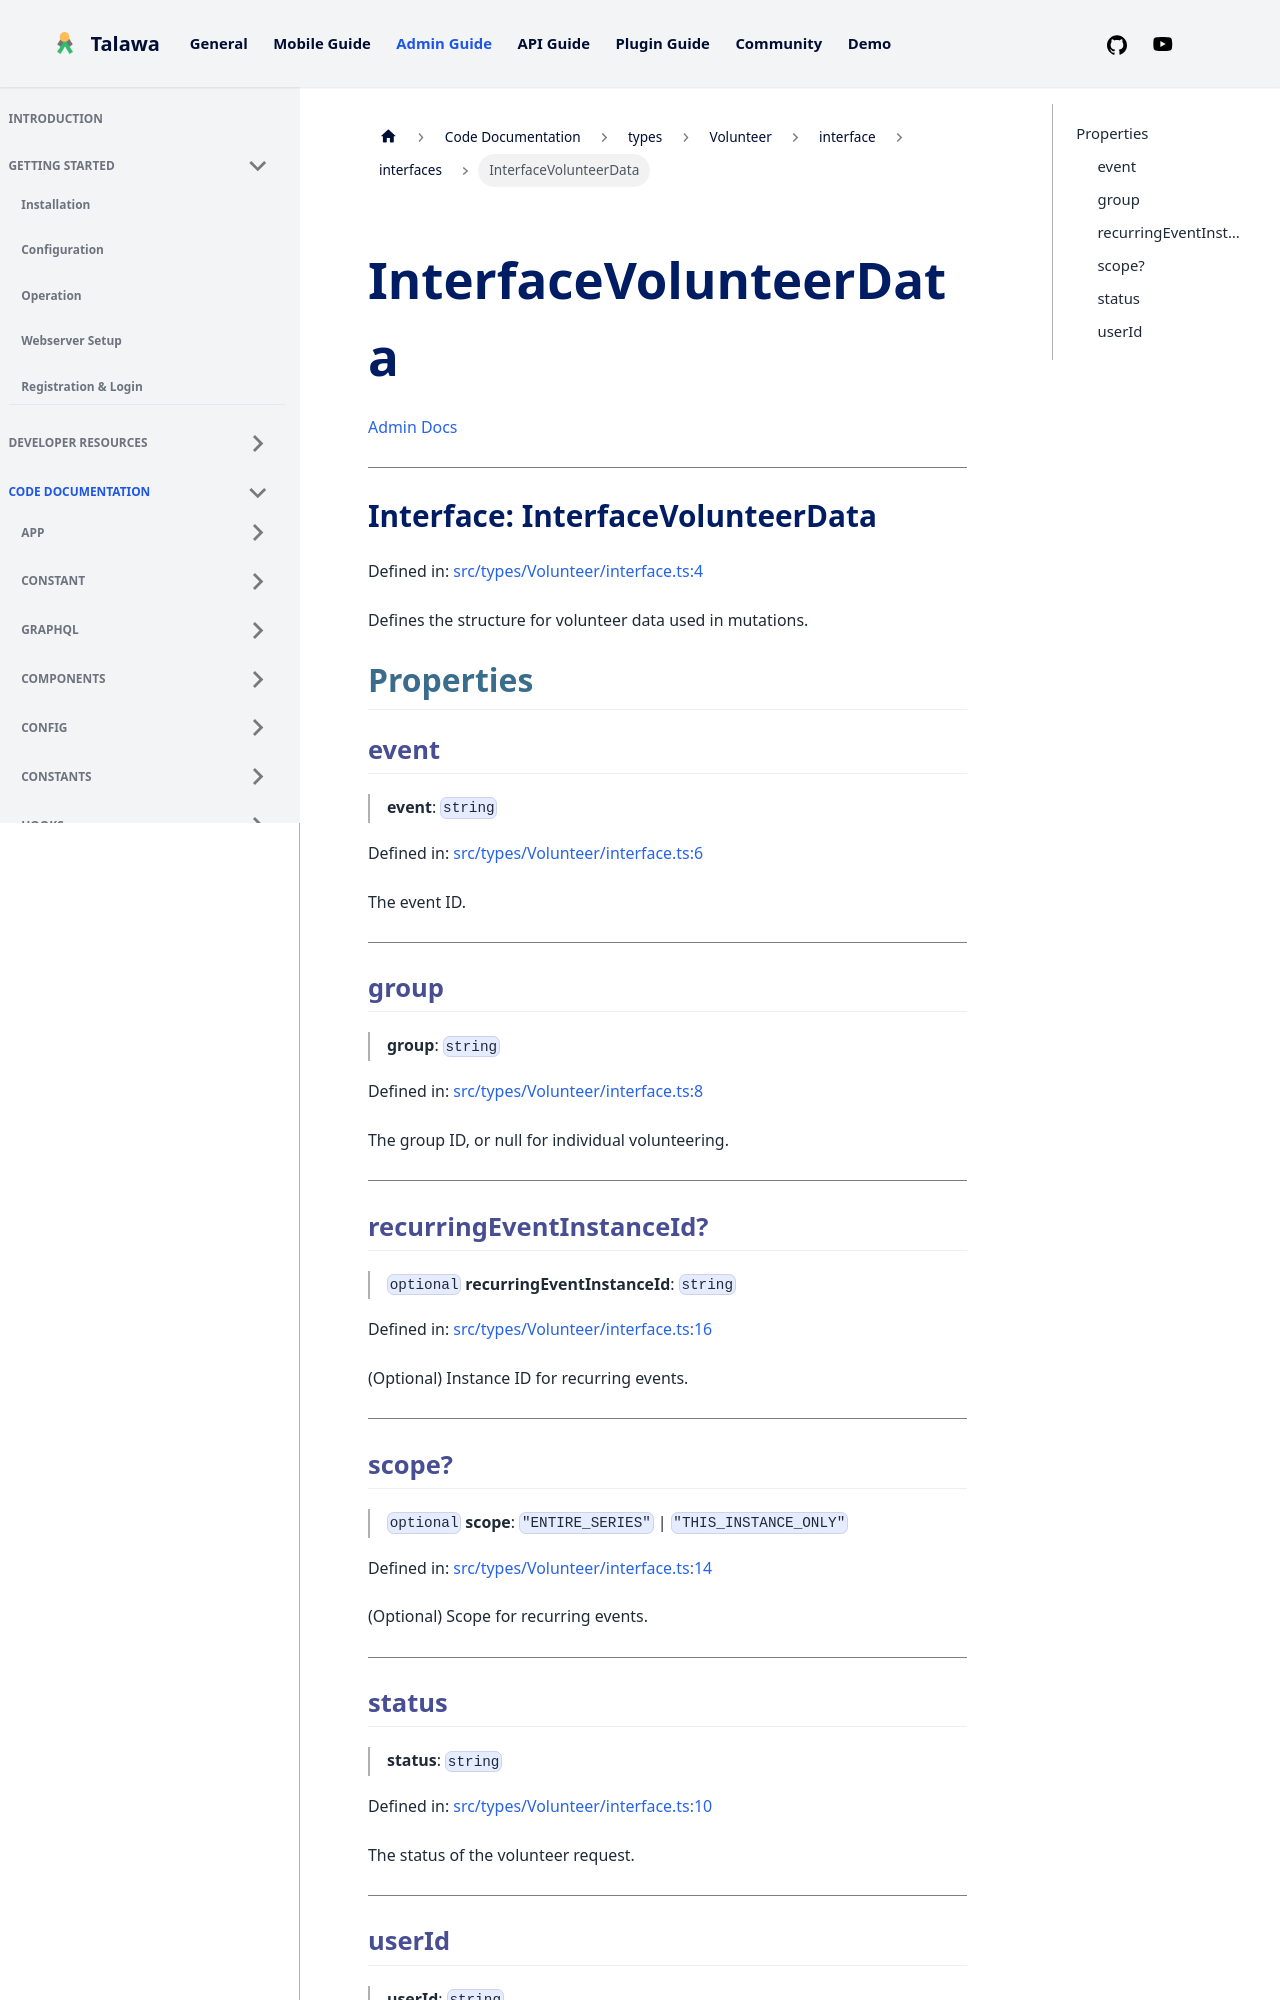

repository: PalisadoesFoundation/talawa-admin · page: docs/auto-docs/types/Volunteer/interface/interfaces/InterfaceVolunteerData/index.html · generator: docusaurus

[Admin Docs](/)

***

# Interface: InterfaceVolunteerData

Defined in: [src/types/Volunteer/interface.ts:4](https://github.com/PalisadoesFoundation/talawa-admin/blob/main/src/types/Volunteer/interface.ts#L4)

Defines the structure for volunteer data used in mutations.

## Properties

### event

> **event**: `string`

Defined in: [src/types/Volunteer/interface.ts:6](https://github.com/PalisadoesFoundation/talawa-admin/blob/main/src/types/Volunteer/interface.ts#L6)

The event ID.

***

### group

> **group**: `string`

Defined in: [src/types/Volunteer/interface.ts:8](https://github.com/PalisadoesFoundation/talawa-admin/blob/main/src/types/Volunteer/interface.ts#L8)

The group ID, or null for individual volunteering.

***

### recurringEventInstanceId?

> `optional` **recurringEventInstanceId**: `string`

Defined in: [src/types/Volunteer/interface.ts:16](https://github.com/PalisadoesFoundation/talawa-admin/blob/main/src/types/Volunteer/interface.ts#L16)

(Optional) Instance ID for recurring events.

***
